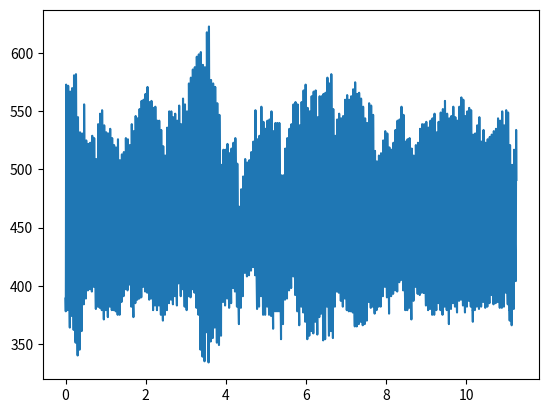

Here is the Python script that generated this plot:
import numpy as np
from scipy import fftpack
from matplotlib import pyplot as plt

# Input from Yuhe
pulse_data = [389,385,382,382,381,379,378,379,386,409,442,480,515,544,563,572,573,571,562,553,545,537,528,519,509,500,495,492,492,491,491,489,487,484,478,472,464,456,448,440,433,425,419,414,409,404,402,400,397,395,392,389,385,382,382,379,379,379,384,403,435,475,513,544,564,570,572,571,565,558,551,543,535,524,514,505,499,494,493,492,490,488,485,479,472,464,457,450,443,434,426,418,411,404,399,395,390,386,382,382,382,381,377,373,369,366,364,364,375,393,428,470,507,538,557,566,567,563,553,544,536,527,519,510,501,492,487,483,481,480,478,477,474,469,462,453,446,440,433,424,417,411,406,403,398,393,391,389,387,386,386,384,380,376,374,374,377,389,416,452,488,521,548,564,569,570,568,561,555,548,541,531,520,510,503,497,493,492,490,489,485,480,475,468,460,450,441,434,425,417,408,400,393,391,389,386,386,385,381,375,368,363,362,363,374,390,420,461,501,535,561,577,581,580,575,569,560,551,542,530,520,510,502,495,488,485,482,477,474,470,464,457,450,441,433,425,417,407,400,394,389,385,382,380,373,367,361,356,353,352,351,351,351,357,375,403,448,491,527,557,575,582,581,576,568,559,550,542,531,519,509,499,491,485,482,479,477,472,467,460,452,445,438,429,420,411,404,397,390,386,386,383,379,374,371,367,363,357,353,349,344,341,340,343,359,384,416,457,492,521,539,545,541,533,523,515,512,507,498,486,475,467,463,459,458,458,456,453,449,441,436,430,424,417,410,404,397,389,386,386,384,381,378,376,374,371,366,362,358,354,351,347,345,345,354,373,399,436,472,503,521,531,532,529,522,514,508,500,491,483,475,467,460,457,456,455,454,451,448,443,437,432,426,420,414,408,402,396,392,390,389,387,385,384,382,381,379,376,373,369,365,362,361,361,364,379,399,429,461,492,515,528,531,531,526,520,514,510,505,498,491,484,478,475,473,471,469,466,465,462,460,455,450,445,438,433,428,424,419,415,410,404,401,399,399,398,397,395,393,391,390,390,388,385,384,384,387,399,426,460,495,523,542,553,556,556,552,545,539,533,528,521,515,510,503,496,493,491,490,487,483,479,475,470,464,459,452,445,439,434,430,424,418,416,414,411,410,410,410,409,408,404,400,396,393,391,390,390,389,406,423,447,474,495,512,522,525,525,522,516,512,508,504,498,492,487,483,481,479,479,479,479,477,474,470,466,461,456,450,446,444,439,435,431,427,423,421,420,417,415,412,408,405,403,402,399,397,396,396,398,411,428,452,475,494,510,521,522,522,517,511,505,500,495,489,483,476,471,468,467,467,466,464,462,461,459,455,450,446,443,439,435,429,425,421,419,417,415,413,412,410,410,408,405,404,400,398,397,397,401,416,436,462,485,505,519,522,523,520,514,508,502,497,490,484,479,476,473,470,468,466,466,466,464,461,457,453,447,441,438,433,429,426,422,420,418,417,417,414,413,411,409,407,404,401,398,396,395,397,410,427,454,478,498,515,525,528,529,526,521,516,512,507,502,495,488,483,481,480,480,480,479,478,474,470,466,462,457,452,447,442,438,434,429,427,423,420,417,417,415,414,410,407,404,402,400,399,399,404,420,441,468,493,510,523,527,526,522,516,511,507,502,496,489,482,475,469,467,467,467,466,466,462,459,455,449,444,439,434,429,425,421,418,415,412,409,406,404,404,401,398,396,392,390,387,385,380,380,384,400,422,449,473,491,504,508,509,506,500,493,487,482,476,469,463,458,454,452,452,452,452,451,448,444,440,436,432,429,424,422,418,416,414,411,410,408,405,403,401,398,395,391,387,382,382,382,382,388,408,440,472,500,521,535,539,537,530,522,514,507,501,493,484,478,473,470,467,465,465,464,461,457,452,444,436,429,425,421,417,413,410,407,405,403,401,399,395,392,389,387,384,382,382,381,381,381,387,408,440,472,504,528,543,548,547,542,534,527,518,511,505,496,487,480,477,475,473,472,470,467,463,457,452,446,440,434,428,422,418,411,405,401,400,397,396,394,392,389,386,382,379,379,379,379,379,379,388,411,444,477,509,531,546,551,549,541,533,526,520,515,508,501,492,485,481,477,474,470,467,465,463,459,454,448,441,436,430,425,419,414,409,404,399,393,387,384,383,383,383,382,381,379,379,377,373,371,371,374,382,406,438,472,505,526,537,538,537,529,520,513,507,501,494,486,477,471,467,466,465,465,464,461,458,452,446,439,433,428,425,421,416,411,405,401,397,396,395,394,393,391,389,385,381,379,379,379,379,380,393,420,452,485,507,524,531,532,528,520,512,505,500,493,485,477,469,464,462,460,460,460,459,457,451,443,436,433,429,426,422,417,414,409,404,400,397,395,391,389,386,384,381,379,379,378,375,373,373,377,390,419,452,482,505,522,530,531,528,521,515,509,504,499,492,484,480,476,474,473,472,471,469,466,462,458,454,451,446,441,437,431,426,420,415,411,408,406,405,402,400,397,394,391,387,383,382,382,382,386,403,431,462,492,513,529,534,535,530,520,514,508,500,492,482,475,468,465,465,465,466,468,467,465,461,455,450,443,435,426,419,415,411,408,405,403,402,400,399,396,394,391,389,384,380,379,379,379,380,393,417,448,479,502,519,526,527,523,514,505,497,491,484,475,467,461,459,456,456,456,456,456,456,454,448,441,437,431,426,420,415,410,405,401,396,392,391,391,390,387,384,381,379,379,379,379,379,388,411,443,473,496,512,520,521,517,509,501,493,487,481,473,465,458,451,449,449,449,449,448,443,436,429,423,418,414,413,411,408,404,400,397,395,393,392,390,388,384,380,379,379,379,379,378,378,387,408,437,466,492,510,519,519,514,506,499,492,486,480,472,465,458,454,450,448,447,447,447,446,443,439,435,431,425,420,416,412,408,403,400,398,396,395,394,391,389,385,382,380,378,375,375,375,375,385,407,439,472,498,516,525,526,520,511,502,493,485,478,472,466,459,455,453,453,453,452,452,450,447,441,437,432,428,423,418,412,408,403,399,397,395,393,392,389,387,385,383,381,377,375,375,375,375,384,399,425,453,478,496,506,508,506,498,489,481,476,470,464,457,448,441,437,435,434,434,434,434,434,434,433,430,428,423,419,417,415,412,408,406,404,404,402,398,393,389,387,386,386,386,386,386,387,397,415,441,467,490,506,512,513,509,502,493,486,479,474,468,463,458,453,451,450,450,450,450,448,446,442,438,434,430,425,422,419,416,413,411,408,408,407,406,405,404,401,399,397,396,394,392,391,391,394,409,432,461,487,505,514,515,513,507,499,492,485,480,474,468,460,452,447,447,447,447,448,448,448,448,446,442,439,435,432,428,425,421,420,418,417,415,413,412,411,409,408,406,405,404,400,399,398,397,400,415,436,463,491,510,524,527,526,519,508,499,490,484,478,472,466,461,456,455,454,454,454,453,452,451,447,444,439,434,431,427,423,420,418,416,415,415,414,413,412,410,408,405,402,401,399,396,396,396,401,416,439,469,495,513,524,526,521,511,502,493,485,480,473,467,463,458,456,456,455,455,455,455,454,451,448,445,440,437,432,427,424,421,420,420,419,418,416,415,412,410,408,404,403,401,401,401,402,416,437,465,491,510,520,521,520,512,503,493,484,477,472,467,462,456,452,450,449,448,447,445,443,440,437,434,432,428,424,420,417,411,407,407,400,396,394,391,390,388,384,382,382,382,382,382,382,384,400,430,463,496,520,535,539,535,524,510,498,488,481,474,466,459,453,449,446,444,443,443,443,443,440,436,431,426,420,415,410,405,400,396,392,389,388,387,387,385,382,382,382,381,380,377,374,373,375,385,413,445,479,509,526,533,530,518,504,493,483,475,468,461,454,447,443,443,443,443,443,443,443,443,442,439,434,429,425,419,415,412,408,404,401,399,398,397,396,394,391,388,387,386,385,385,386,398,421,453,485,516,536,546,545,536,522,508,496,488,480,473,466,458,452,449,448,448,448,447,447,445,441,438,434,429,424,419,414,407,405,403,403,402,401,400,400,399,397,395,394,391,389,388,388,399,418,448,481,513,534,544,543,534,521,510,499,492,484,477,468,460,454,448,442,440,440,440,442,444,445,445,441,436,433,429,425,421,418,414,412,408,408,408,407,405,404,403,400,396,394,392,390,389,390,403,428,461,494,524,545,552,548,536,524,513,500,489,481,472,467,463,461,458,458,458,459,460,460,460,458,454,448,440,433,429,425,422,420,418,417,417,417,414,414,414,411,407,402,401,398,396,393,390,392,407,436,471,508,538,556,559,554,541,527,515,504,496,487,479,472,467,465,464,464,464,466,466,463,461,457,453,449,444,441,438,435,432,429,425,422,420,419,419,417,415,413,410,405,401,399,399,402,414,437,468,500,529,547,559,560,556,546,535,525,517,510,504,496,488,482,476,474,471,471,469,466,463,459,455,452,450,446,442,437,432,427,424,420,418,417,417,416,414,411,407,405,401,397,395,395,395,400,417,446,478,513,542,559,565,563,553,543,532,523,516,510,502,494,485,479,475,472,471,471,471,471,470,468,465,462,457,452,445,439,436,433,429,427,425,424,421,420,416,413,409,405,401,399,397,394,394,400,419,450,486,520,549,566,571,567,555,542,531,521,514,506,498,490,485,479,477,477,477,477,476,473,469,464,457,451,445,438,434,431,426,424,423,421,421,419,417,415,413,410,406,403,400,397,393,389,388,396,416,448,482,516,540,555,558,553,541,528,518,509,501,492,483,474,467,462,460,460,460,460,460,458,455,452,447,440,434,429,424,419,415,411,408,405,402,401,401,401,401,399,396,392,392,389,389,393,409,438,472,508,536,554,559,557,546,534,523,513,505,496,488,478,469,464,462,462,462,462,461,460,457,452,447,443,437,432,427,421,416,413,409,406,404,402,399,398,397,393,388,383,379,379,379,379,385,406,438,476,511,537,551,553,546,535,524,513,506,500,493,484,476,470,466,466,466,465,465,464,462,459,452,446,440,434,429,425,419,415,412,410,407,406,404,402,398,395,393,389,386,384,384,383,385,399,426,458,494,526,545,554,552,543,532,521,512,503,495,485,477,470,464,460,459,459,459,461,461,461,458,453,447,441,435,429,424,418,414,411,408,405,401,398,396,394,392,389,385,382,381,380,379,382,398,429,463,497,524,538,542,539,529,517,505,496,488,481,474,464,453,448,446,446,447,450,451,451,450,445,441,436,431,427,423,418,413,410,408,407,406,405,403,400,398,395,393,390,387,384,383,384,399,424,456,488,516,534,542,541,532,521,511,503,495,489,480,472,463,454,446,443,440,439,439,439,439,439,438,433,427,423,418,413,408,404,401,399,397,395,393,391,390,387,384,382,382,381,379,376,375,384,410,444,478,509,527,534,534,527,518,508,499,493,488,480,472,464,458,454,451,450,450,449,447,444,439,434,429,424,420,415,409,404,399,396,393,392,388,386,383,382,382,382,380,379,379,376,372,370,370,377,390,420,453,486,507,518,520,512,502,492,482,472,467,460,452,445,439,437,436,435,435,435,433,431,428,425,420,413,408,404,401,398,395,394,392,389,386,383,380,380,380,379,379,382,381,378,376,375,375,383,399,428,460,486,504,512,510,501,490,483,476,471,468,463,459,454,449,448,447,447,447,447,447,443,439,437,435,431,426,421,417,412,406,402,398,397,396,396,395,393,391,389,388,385,382,379,379,379,386,403,434,467,499,520,534,536,533,525,516,508,503,498,492,486,480,471,465,463,462,462,462,462,462,460,456,452,445,439,433,428,423,417,413,411,409,409,408,408,407,406,404,399,395,394,392,391,388,385,385,393,413,445,479,513,536,549,550,543,531,520,512,507,502,497,491,487,481,475,472,470,469,467,465,463,459,455,449,443,436,432,430,428,426,424,421,418,416,416,416,415,413,411,408,405,400,396,393,390,388,388,400,426,460,494,523,541,550,550,540,527,515,505,495,486,477,470,465,462,460,457,455,452,451,447,446,444,439,434,430,424,420,415,412,409,407,405,404,402,401,400,399,397,394,392,389,387,386,384,384,389,407,438,472,505,528,542,545,537,525,513,504,496,489,483,475,468,461,455,454,454,454,454,454,453,452,449,442,436,430,426,421,418,418,417,417,417,417,417,414,410,407,403,400,398,395,392,391,391,394,410,438,472,505,529,544,548,545,536,523,511,502,493,485,477,469,462,456,453,452,452,452,451,447,442,442,437,430,426,420,414,411,408,407,405,402,402,401,399,397,395,393,391,391,390,387,384,383,383,394,414,444,476,507,529,541,542,535,525,512,503,494,487,482,477,470,464,459,456,454,453,449,444,440,437,434,430,425,421,417,414,411,407,405,403,402,402,404,406,406,406,406,405,403,403,403,403,403,406,420,447,479,510,535,551,555,553,544,532,521,510,500,491,483,477,472,468,467,466,465,465,463,460,456,454,449,444,439,433,428,424,419,416,413,411,410,409,407,404,402,399,396,393,392,391,392,403,423,454,486,515,532,539,537,530,523,516,510,506,502,497,490,484,476,472,470,469,468,467,467,465,463,459,453,448,443,438,435,430,426,422,418,417,415,413,412,408,407,405,401,398,397,397,399,414,438,471,504,533,553,561,561,554,542,529,518,509,500,493,485,477,471,468,467,466,466,462,455,449,447,447,444,439,431,425,421,419,418,418,417,414,412,410,407,405,401,397,394,391,388,384,382,384,398,428,462,498,530,549,556,556,545,534,521,509,499,490,481,472,464,457,454,454,454,454,454,452,449,448,446,442,438,433,427,420,414,411,406,404,402,401,400,398,397,396,394,391,386,382,379,379,379,380,394,425,460,496,526,544,550,550,539,527,516,506,497,489,481,473,465,460,459,459,459,460,461,461,460,457,452,446,441,436,429,423,418,414,412,412,411,408,407,405,404,403,401,398,394,392,391,391,396,414,446,485,521,552,569,574,571,559,545,533,523,516,510,504,496,491,486,483,482,481,481,481,479,476,473,471,467,461,455,447,440,435,429,425,423,422,420,417,415,414,409,404,399,395,391,390,392,407,435,472,509,543,566,578,579,571,559,548,539,532,526,519,512,506,499,495,492,492,492,491,489,487,484,479,474,469,463,457,450,444,439,434,431,428,425,422,419,415,413,411,408,403,400,398,397,400,416,445,482,519,551,574,585,586,582,573,562,553,546,539,530,520,513,508,506,505,504,504,501,498,496,490,484,478,472,465,459,452,447,443,439,435,431,428,426,423,420,416,412,409,405,401,398,394,394,400,418,450,489,526,557,579,588,587,577,564,554,545,537,531,527,523,518,513,511,509,508,508,505,501,493,485,480,476,471,466,461,454,445,437,430,427,424,422,419,416,412,408,403,397,391,386,383,381,383,397,428,469,512,549,578,594,597,593,583,575,567,559,551,541,533,526,521,516,515,514,512,512,509,504,499,493,485,475,466,456,446,439,432,426,420,415,410,408,405,401,396,389,386,385,381,377,375,377,386,412,454,499,539,570,590,597,599,594,584,574,565,558,551,542,533,524,517,512,510,509,506,501,496,489,482,475,466,456,446,436,427,420,411,404,398,394,390,387,384,382,382,378,372,364,357,351,347,345,352,373,405,452,500,544,575,594,601,600,592,581,572,564,557,547,537,528,521,515,512,509,507,506,502,495,488,481,470,457,446,436,426,418,412,407,403,397,392,387,386,383,378,372,365,359,352,347,342,339,339,350,374,408,454,501,542,571,586,590,587,578,567,558,549,541,531,522,513,507,502,499,496,494,489,485,481,476,466,457,446,437,429,421,414,406,400,394,388,386,384,379,374,370,365,360,355,349,342,337,335,337,353,381,421,468,515,551,576,587,588,584,577,568,562,552,543,531,519,511,507,504,502,502,502,502,498,492,484,476,466,456,446,437,427,419,413,409,403,398,395,392,390,390,384,378,372,366,362,360,360,372,395,434,482,530,571,600,615,618,615,607,598,590,582,573,563,551,540,530,525,521,518,515,511,504,495,485,476,467,458,448,440,432,423,414,406,399,393,390,388,383,377,372,368,363,358,351,344,338,335,334,340,362,399,446,500,546,585,610,621,623,616,603,590,581,575,568,558,547,534,523,515,512,511,509,505,498,490,481,473,461,449,440,432,424,416,409,401,395,390,386,384,383,382,382,380,376,371,366,361,357,354,352,352,363,384,417,462,504,538,561,575,577,574,566,558,550,544,536,527,516,507,498,492,488,487,484,480,476,471,464,458,451,444,437,429,421,414,408,403,398,394,391,390,387,386,386,383,380,376,373,369,365,359,357,355,358,372,395,434,478,515,546,565,574,574,568,558,549,541,534,527,520,512,504,499,496,495,495,493,491,486,480,474,466,457,449,442,435,428,420,414,409,406,401,398,396,394,392,389,386,385,382,376,372,368,364,365,376,396,432,475,512,544,564,571,571,566,559,551,546,540,532,524,515,509,501,496,493,490,486,481,475,467,460,453,447,443,436,429,423,416,409,402,396,393,390,390,389,386,383,381,378,374,370,363,357,352,351,356,373,398,436,477,510,538,553,557,557,552,546,541,537,531,525,515,507,498,493,489,485,482,479,475,470,464,458,450,442,434,428,420,414,409,402,395,390,390,389,386,383,380,377,374,370,366,362,359,354,350,349,351,365,390,420,459,493,520,538,546,547,545,540,534,528,523,516,509,500,492,485,479,475,471,469,465,462,459,454,447,440,433,427,420,413,404,396,392,390,390,390,389,388,385,384,381,377,372,368,364,365,357,374,382,395,418,443,466,484,498,503,504,504,500,496,492,488,483,478,473,468,465,464,463,463,462,460,457,454,451,447,442,438,433,429,424,420,416,414,412,411,410,408,405,403,401,397,393,390,387,386,386,388,402,420,446,471,491,507,515,516,517,513,509,505,502,497,492,487,481,477,473,471,470,469,468,465,461,458,453,449,443,438,432,426,422,417,413,409,407,405,404,401,400,399,397,394,390,387,385,383,383,383,394,411,436,462,485,503,514,516,517,516,513,509,505,501,498,493,488,483,478,476,474,473,470,466,464,460,456,452,448,443,438,434,431,427,424,421,418,415,413,411,410,407,405,402,399,396,393,391,389,389,392,405,424,447,471,491,507,518,521,522,521,518,511,508,506,502,497,492,488,484,482,480,479,476,473,468,464,459,453,448,441,437,432,427,423,419,416,413,410,407,406,404,402,400,398,394,390,387,383,381,381,383,395,414,442,468,489,505,512,514,514,511,508,504,499,495,489,482,474,471,468,467,467,466,463,460,457,454,451,448,442,438,433,429,425,422,420,419,417,416,413,412,409,406,403,399,396,391,386,385,385,391,408,429,456,478,498,512,517,518,517,514,510,505,502,497,491,485,479,475,473,471,471,471,470,468,463,458,451,449,446,442,438,434,430,426,423,423,420,418,417,414,411,408,405,403,399,398,398,399,412,429,453,477,497,513,521,523,523,520,515,511,508,504,500,494,489,483,479,477,475,473,471,468,465,461,457,452,447,443,438,435,431,427,425,422,420,417,414,410,408,404,403,400,398,396,395,396,406,423,449,475,496,513,524,527,527,526,522,519,516,513,508,501,494,488,484,481,479,477,474,471,466,463,458,452,447,441,436,431,427,424,420,415,411,408,407,405,402,399,396,393,389,387,384,383,382,392,410,434,458,478,495,503,505,504,500,495,490,486,483,476,469,462,456,452,449,446,442,439,436,433,430,425,421,416,411,405,400,397,393,390,387,384,382,382,379,379,379,378,375,372,370,368,367,367,375,384,402,425,445,460,467,468,467,461,457,454,452,449,446,441,436,432,430,430,430,430,429,426,424,422,419,416,412,410,405,402,400,398,396,395,394,393,392,392,391,390,388,386,384,383,381,381,386,400,418,437,456,472,481,483,483,479,474,470,467,465,462,458,453,449,445,442,441,441,441,441,440,439,436,433,429,426,421,417,413,409,405,405,405,405,405,405,403,402,400,398,396,394,392,391,391,393,406,423,445,466,484,492,494,493,489,484,479,476,474,472,468,463,460,458,457,454,453,453,453,451,449,448,446,443,440,437,434,431,428,426,424,422,422,422,422,422,421,420,419,419,416,414,413,411,411,411,417,431,448,468,486,501,508,509,508,502,497,493,490,486,482,477,472,468,464,461,459,459,458,457,456,455,454,451,446,443,441,438,436,433,431,429,428,426,425,425,425,425,423,422,420,418,416,414,411,408,408,408,417,432,450,470,489,502,505,506,502,495,489,483,478,475,470,466,462,459,457,456,456,456,456,456,455,452,449,446,443,440,437,435,433,430,428,426,425,424,424,424,424,424,422,421,419,417,414,413,412,410,409,413,431,449,468,487,502,506,508,506,501,495,489,484,481,477,472,467,462,460,459,459,459,459,459,459,456,453,451,448,444,442,440,438,435,433,432,431,430,430,430,430,429,428,426,424,422,419,417,416,413,414,426,443,464,485,502,512,515,514,511,506,501,496,492,489,484,479,474,470,469,469,469,469,469,468,465,463,460,456,453,450,447,443,440,438,436,434,433,432,432,432,432,430,429,428,425,422,418,416,416,416,417,430,446,471,494,511,521,524,523,520,515,510,506,502,499,495,490,487,484,482,480,479,478,478,476,474,472,469,464,457,452,451,449,447,445,441,438,436,434,433,431,429,427,424,419,419,419,418,415,411,409,409,419,437,467,497,522,540,550,551,544,535,525,516,508,501,495,489,482,475,470,469,469,468,467,465,462,458,452,446,438,433,427,423,420,416,413,409,408,405,403,400,399,397,393,391,388,384,382,380,380,388,404,431,463,491,511,524,526,525,518,511,503,497,492,486,479,472,467,463,461,461,461,460,459,458,454,450,444,438,433,427,420,415,411,408,406,404,403,403,402,400,399,397,395,392,387,383,382,382,388,405,432,465,495,514,527,529,529,528,523,517,512,507,502,496,489,481,477,474,472,470,469,468,466,463,460,456,451,447,441,436,431,426,423,421,418,412,407,405,404,404,404,402,400,398,396,394,392,391,398,417,447,480,511,533,549,554,553,549,541,534,528,523,517,511,506,501,496,492,490,488,486,484,481,479,473,468,463,456,451,445,439,434,428,424,420,417,414,412,409,404,400,396,393,388,383,379,376,375,375,382,405,438,472,504,525,539,541,539,533,524,518,513,508,503,494,486,481,477,474,473,473,472,469,465,461,456,451,445,439,433,428,422,416,412,408,403,399,397,397,394,391,386,382,380,377,375,375,375,375,375,385,407,440,474,503,521,534,535,532,524,516,509,502,496,488,480,472,467,466,466,466,466,467,467,465,462,457,452,447,441,435,429,425,420,417,414,411,408,406,403,400,398,395,392,389,386,382,382,382,389,410,442,474,504,526,539,542,541,536,528,522,516,510,505,498,489,481,476,475,474,473,470,467,463,458,454,449,442,435,428,421,416,411,405,402,400,397,395,395,392,391,388,384,382,381,378,376,375,378,389,418,450,483,511,528,540,543,543,538,530,522,514,508,505,500,494,489,486,485,484,484,483,481,475,468,462,457,450,442,435,428,423,416,412,407,404,401,399,397,395,394,392,390,386,382,382,379,375,374,379,392,422,455,490,520,538,550,550,545,537,531,524,519,514,508,501,492,485,480,476,474,471,468,464,456,450,445,440,436,430,424,418,411,404,400,396,394,393,390,386,382,380,379,379,374,370,367,364,363,364,377,396,429,462,495,516,530,533,530,522,513,506,501,496,489,482,473,467,463,462,462,462,461,457,452,447,440,435,429,424,418,412,406,403,400,398,396,394,392,390,388,384,381,379,379,378,378,378,380,396,427,460,494,518,534,540,539,533,525,516,509,504,499,492,484,477,473,469,468,468,468,465,460,452,442,435,431,427,423,419,415,409,404,400,397,395,393,392,389,387,383,379,379,379,378,378,378,386,411,444,477,508,527,538,540,537,531,524,518,513,509,504,497,490,482,479,477,476,473,471,468,464,459,452,445,438,431,424,419,412,407,403,400,398,396,395,393,391,388,385,382,382,382,379,378,378,383,400,430,462,494,519,534,539,540,533,524,517,512,508,503,497,489,481,475,471,469,467,466,464,461,456,451,445,437,428,420,413,406,401,396,392,389,387,386,383,382,381,378,373,368,364,360,357,355,354,355,368,386,415,445,469,486,494,495,491,484,477,472,467,461,454,445,437,431,428,428,428,428,428,427,424,422,419,415,411,405,399,395,391,389,386,384,383,382,382,382,381,378,377,374,372,369,368,367,368,379,394,421,449,472,488,494,495,492,486,480,474,470,467,463,457,452,447,444,443,443,443,443,443,440,436,432,429,425,422,419,416,414,409,404,400,398,397,397,397,397,397,397,396,394,392,390,388,388,401,419,449,476,497,513,518,518,513,503,497,492,488,484,479,473,468,466,463,461,459,456,455,455,454,451,448,444,440,436,432,429,425,422,418,416,414,413,412,412,411,408,406,402,398,395,393,390,389,389,394,411,439,472,498,516,526,527,526,519,512,506,500,498,494,490,485,478,472,469,468,468,468,468,467,465,461,455,449,446,441,438,433,429,428,425,421,417,415,416,416,414,413,411,410,408,406,402,399,397,396,397,408,428,457,486,509,526,534,535,529,520,512,507,500,495,490,485,480,476,473,471,471,471,469,469,468,465,460,458,454,448,444,440,436,431,427,425,423,420,419,418,415,413,413,413,412,410,408,407,404,400,398,398,402,418,445,476,504,524,537,539,538,531,523,516,510,507,502,498,493,488,485,482,480,478,477,477,477,477,474,470,466,462,457,451,448,443,438,435,434,433,433,433,431,430,428,425,422,418,415,411,408,408,414,431,460,492,520,539,553,556,554,546,538,531,526,521,517,513,508,501,497,495,495,495,494,493,490,485,479,474,470,463,457,451,446,439,435,432,429,427,426,424,421,418,415,410,406,403,400,396,393,392,392,403,422,454,487,519,540,555,558,557,552,544,540,536,533,527,521,514,508,503,501,500,499,498,496,493,489,484,478,471,464,459,453,444,437,432,428,424,421,417,413,410,409,406,403,400,395,390,385,381,378,378,389,412,445,480,514,538,553,556,556,551,545,537,531,524,518,478,502,495,490,487,485,483,479,474,470,464,459,454,447,440,434,429,422,415,408,403,401,398,394,391,387,385,382,377,375,375,373,368,366,366,373,390,423,457,490,513,529,537,538,534,525,518,511,504,496,489,484,480,478,476,475,474,474,473,470,466,463,459,453,446,440,433,428,423,420,416,413,411,408,406,404,400,395,391,388,384,382,382,382,383,398,428,460,493,524,544,556,558,557,552,546,541,537,532,526,519,512,506,502,500,499,498,494,489,482,473,464,457,451,445,440,435,428,423,416,410,405,400,396,395,395,394,392,388,382,381,379,377,377,384,406,439,477,511,540,558,567,568,565,559,554,548,544,538,530,522,514,509,505,500,497,493,490,487,483,478,473,466,460,452,445,437,429,421,414,409,406,401,398,395,392,389,385,382,380,376,372,369,369,373,386,413,450,491,526,552,567,572,573,570,565,559,553,548,541,532,522,513,507,502,499,495,492,488,483,478,472,463,455,445,434,425,415,408,405,403,398,394,391,386,386,385,382,379,375,371,365,360,356,354,354,364,383,413,452,489,520,544,552,553,550,543,537,531,524,516,508,498,488,481,478,476,474,470,466,463,460,453,445,437,429,421,414,407,402,395,390,387,386,386,383,379,376,374,370,368,364,361,358,357,357,363,378,399,436,476,509,532,546,550,549,544,538,531,524,517,510,502,494,486,482,480,480,479,478,475,469,462,455,448,441,434,427,419,413,408,405,400,397,394,391,387,386,386,385,381,372,367,363,361,363,378,402,438,479,515,542,558,563,562,557,550,545,539,534,528,520,508,498,491,487,484,481,478,475,470,464,457,451,444,437,430,423,417,410,404,398,393,390,388,386,383,382,382,380,376,371,365,361,359,359,368,387,421,464,504,536,556,566,567,564,557,550,545,539,533,527,520,511,505,499,496,494,491,487,481,475,468,460,454,446,439,433,425,417,411,405,402,400,397,394,391,388,385,382,381,378,374,371,369,369,379,398,433,476,513,543,561,567,568,562,555,547,541,537,531,522,511,501,494,489,486,483,480,476,472,466,459,451,445,438,430,423,416,409,405,401,395,392,388,386,386,384,379,375,372,368,364,360,358,358,366,383,412,451,486,515,534,543,545,542,536,530,524,518,513,506,498,490,483,478,476,474,472,468,463,457,452,444,439,433,427,420,414,409,405,401,397,393,390,387,386,386,386,385,381,377,374,373,373,379,396,428,465,501,531,551,562,563,561,554,547,544,539,533,524,515,508,502,495,491,488,487,484,478,472,465,458,453,447,441,433,423,414,408,404,399,396,393,390,387,386,384,380,378,378,376,376,381,395,424,462,498,528,548,560,563,562,558,552,547,543,537,529,519,508,500,496,494,491,488,484,480,477,470,463,455,446,439,431,424,417,410,403,398,393,389,385,382,382,380,375,367,359,354,353,353,362,383,416,460,499,533,554,564,565,562,557,552,547,541,535,526,515,506,498,492,488,484,480,475,469,462,454,446,440,434,426,418,410,402,396,392,387,384,382,382,382,379,375,371,366,362,358,355,354,360,377,405,447,489,524,550,564,566,564,558,550,542,534,526,516,507,497,490,485,483,482,480,477,476,471,465,458,448,441,434,428,422,417,412,408,405,402,401,399,397,394,390,386,386,383,382,383,390,413,447,487,522,552,570,578,579,576,567,560,552,545,537,527,515,507,498,491,488,484,479,474,469,459,448,438,430,425,420,414,408,403,398,393,389,386,386,383,379,375,372,368,363,359,357,358,371,392,427,471,510,542,562,572,574,570,562,554,547,541,532,520,509,499,491,484,480,478,476,472,466,459,452,446,438,431,420,410,400,392,386,385,382,380,378,375,374,373,370,368,367,365,363,361,361,370,390,423,468,510,544,569,581,582,580,574,566,559,551,542,532,521,512,503,497,493,489,486,480,475,468,460,453,446,437,429,421,414,407,401,395,391,390,388,385,383,379,376,373,367,363,359,356,355,360,378,403,442,482,515,538,550,552,549,540,531,523,515,508,497,487,476,462,456,452,450,448,445,442,438,435,431,427,422,416,412,408,406,402,400,398,396,395,395,393,392,389,386,384,382,382,382,382,386,403,430,461,489,509,524,529,529,528,523,517,512,508,503,496,489,482,478,475,474,472,470,468,465,462,457,452,447,442,438,435,430,427,423,419,417,416,414,412,409,408,406,403,400,398,395,395,396,408,427,456,486,511,528,540,543,543,540,535,530,524,519,513,506,498,492,488,484,482,479,478,476,473,468,462,455,451,445,441,435,431,428,424,421,418,416,414,411,409,406,404,402,399,398,395,394,394,402,418,448,479,507,527,542,547,548,546,541,535,531,525,518,510,502,496,492,492,491,490,489,486,483,478,473,467,461,455,449,444,440,434,429,425,423,420,418,416,413,411,408,406,403,400,396,392,388,387,388,400,423,453,484,509,528,541,544,544,540,533,527,521,515,508,500,492,486,482,481,479,478,475,473,469,464,457,452,446,440,434,429,425,421,416,413,410,407,406,405,404,401,398,395,391,387,384,382,382,383,395,418,450,482,511,531,543,546,545,540,533,527,520,512,505,498,490,484,480,479,479,478,478,477,473,468,462,457,450,444,439,433,427,423,419,417,414,412,410,409,406,403,400,396,394,392,390,389,390,402,425,456,488,519,541,556,560,559,556,549,544,539,533,526,518,509,501,495,490,488,487,485,481,477,471,465,459,451,445,437,431,426,419,415,412,409,407,404,401,397,394,390,386,383,381,379,379,379,382,398,428,461,494,525,547,560,563,564,559,553,546,541,533,525,517,510,504,499,497,495,493,490,485,478,471,464,459,453,446,439,431,425,420,416,413,409,407,406,403,399,396,393,389,385,381,379,379,378,378,384,406,438,473,508,534,552,559,560,557,549,541,534,527,519,511,502,493,487,483,481,481,479,475,471,465,460,455,448,439,432,425,419,413,408,404,403,399,397,395,394,392,389,385,382,379,379,379,378,378,380,395,427,460,496,527,549,561,563,560,553,545,536,529,522,514,505,496,488,483,480,478,476,474,470,464,458,453,448,442,436,431,425,419,414,409,405,402,399,396,394,391,388,384,380,379,379,377,377,380,395,427,464,501,533,555,567,569,568,562,555,549,541,534,524,513,503,494,490,487,484,483,478,472,466,461,454,446,437,430,423,417,410,403,398,394,390,387,385,383,380,379,379,378,373,369,366,365,365,373,388,420,461,501,534,559,573,575,572,565,558,551,543,534,526,516,506,498,491,486,483,479,473,468,463,456,450,441,433,425,417,409,405,400,397,395,394,391,389,386,383,382,382,379,374,370,366,365,366,377,395,428,469,505,536,556,565,565,562,553,543,535,526,518,510,499,489,482,477,474,472,469,465,460,454,448,441,434,427,419,413,407,401,396,393,390,387,384,382,382,382,381,379,375,371,369,367,367,373,385,413,451,489,524,550,564,566,564,556,547,539,531,523,514,504,493,485,479,475,473,472,471,468,463,457,450,443,435,428,420,413,408,403,399,395,392,390,389,387,384,382,381,378,375,371,369,369,376,390,420,453,489,521,542,556,561,560,554,546,539,531,523,513,503,492,483,478,474,472,470,467,463,457,450,443,436,428,420,413,406,400,395,392,389,387,386,386,386,385,383,381,378,374,371,368,366,366,371,385,409,442,479,511,535,549,554,554,550,544,536,530,522,514,506,496,488,481,477,474,471,468,463,459,454,448,442,435,427,419,413,408,403,398,393,390,387,386,386,386,386,384,380,376,373,370,368,367,368,377,395,425,459,492,519,536,543,544,539,533,526,519,513,507,498,487,478,474,471,467,465,462,459,454,449,443,437,431,425,417,410,405,400,396,392,389,387,386,386,386,386,385,383,380,377,374,372,370,370,370,379,394,423,454,486,513,530,539,540,538,529,520,514,511,504,498,490,483,477,475,473,473,473,470,467,462,457,451,446,440,435,431,425,420,415,412,411,408,406,404,402,401,399,396,393,389,387,386,386,388,403,427,458,490,520,541,554,557,556,550,543,536,529,523,514,505,496,487,479,475,475,474,474,472,468,463,458,453,448,442,435,429,424,419,414,409,407,404,401,398,396,394,390,387,383,382,382,381,381,383,400,430,463,496,525,543,554,555,554,546,539,533,526,519,512,503,494,487,481,475,471,470,468,466,463,459,454,448,442,436,429,424,418,413,410,407,404,402,399,397,395,391,388,385,382,382,382,382,390,411,442,474,504,526,541,546,547,544,538,532,525,519,512,502,493,486,480,476,473,471,467,463,459,452,443,436,431,427,423,417,412,408,404,400,397,394,392,389,386,383,382,381,378,376,376,377,385,403,432,462,486,504,514,516,515,511,505,499,493,486,477,469,462,457,455,454,452,451,449,445,441,436,430,425,420,415,411,408,405,402,399,397,394,392,390,388,384,382,382,382,380,379,379,381,393,415,442,469,488,502,506,507,506,500,495,490,488,484,479,473,467,460,456,454,452,450,449,447,443,439,435,430,426,422,419,414,409,405,402,399,398,397,395,394,391,389,388,385,382,382,382,382,382,382,395,418,446,472,491,506,511,512,511,507,502,500,498,494,489,482,475,470,467,465,463,462,461,458,455,451,447,443,439,435,430,426,422,418,415,412,409,407,405,403,401,399,397,395,393,390,388,385,382,382,382,382,383,396,416,445,472,493,509,513,514,513,511,507,502,499,496,491,485,478,473,469,468,468,467,466,464,461,458,455,451,447,442,438,433,428,424,422,419,417,414,413,412,411,408,407,404,403,402,400,397,395,393,392,391,391,403,423,451,479,502,518,524,525,524,518,511,506,502,500,498,494,488,482,479,476,476,476,476,474,471,467,463,459,456,451,448,444,441,437,432,428,426,425,422,419,416,415,415,415,413,409,407,404,402,399,399,404,420,445,473,498,517,530,533,533,530,523,517,511,507,504,499,492,484,480,476,476,474,472,468,464,461,459,457,454,451,446,442,436,432,428,424,421,417,415,413,411,409,408,405,402,399,397,394,392,390,390,390,398,417,444,475,501,519,529,531,529,522,517,512,507,503,499,492,486,479,475,473,473,471,470,468,465,461,456,452,447,442,438,434,429,425,420,418,414,410,405,401,399,398,397,397,397,394,391,387,382,378,376,376,380,396,423,455,481,502,516,519,517,510,503,496,490,485,482,476,470,464,459,456,455,453,452,451,450,449,447,443,439,435,432,428,426,423,420,417,413,412,410,410,408,407,406,404,401,398,395,393,391,391,391,393,406,425,453,479,499,513,517,516,510,502,494,489,484,479,472,465,459,455,453,453,453,453,453,453,452,449,444,439,435,431,426,423,420,417,415,414,413,412,412,411,408,408,406,403,401,398,395,393,393,396,410,431,460,487,506,520,523,521,515,507,500,494,490,487,483,475,470,466,464,463,463,463,463,462,460,456,452,448,444,439,434,428,423,420,418,417,416,415,414,413,413,412,411,409,406,403,401,399,397,396,399,414,437,466,494,515,529,534,533,527,519,510,504,499,494,489,482,474,469,466,466,466,464,461,458,454,449,446,444,442,439,436,433,429,426,425,422,421,419,418,418,418,415,414,412,409,404,398,396,395,395,397,411,432,463,494,517,534,541,542,536,525,516,508,502,496,490,484,477,473,470,469,469,469,469,469,467,463,458,454,449,444,439,435,432,428,426,423,422,422,421,419,417,414,411,410,410,408,406,404,403,403,414,433,462,493,517,536,543,543,539,530,521,513,509,504,498,490,483,478,474,474,474,474,473,471,468,464,462,458,454,451,447,444,439,434,430,426,425,421,418,414,412,410,409,406,405,405,405,405,412,428,452,484,511,532,549,554,553,546,539,532,525,520,515,508,501,495,489,486,485,485,485,483,482,478,474,469,464,458,452,447,441,437,433,429,427,425,423,420,418,417,415,412,408,405,401,397,396,396,398,413,438,470,501,524,540,547,547,542,533,527,521,516,510,504,496,489,484,480,476,474,474,472,470,466,461,456,449,442,438,433,429,425,420,415,410,407,403,401,400,398,396,393,391,388,385,382,380,379,379,379,391,413,445,478,501,518,524,524,519,509,501,493,488,483,477,470,463,457,454,452,452,452,451,448,443,438,434,430,426,419,412,406,402,399,397,396,395,394,394,393,389,386,384,384,383,382,381,380,379,379,387,405,435,467,496,515,525,526,523,514,503,494,489,487,484,480,473,467,463,460,460,459,457,457,454,450,447,442,436,432,427,421,418,414,409,406,402,402,401,399,398,397,396,393,390,389,387,384,382,381,385,402,430,463,491,511,524,527,526,519,512,504,497,491,487,482,474,466,460,455,454,453,452,450,447,443,437,433,428,426,424,421,418,413,408,402,400,399,397,397,397,396,394,393,390,387,385,383,380,375,373,371,371,377,395,424,455,482,502,515,518,516,511,504,495,490,485,481,476,469,463,459,456,455,455,455,453,450,446,445,446,442,436,433,427,423,420,417,413,410,408,407,407,407,406,405,404,403,400,397,393,391,390,387,387,387,395,412,438,465,486,503,510,512,510,504,496,489,483,481,477,472,466,461,458,457,457,457,457,457,457,455,451,446,443,440,436,433,430,427,425,422,421,419,419,419,417,414,413,411,409,406,404,401,400,399,399,406,421,445,471,493,510,519,521,519,513,507,502,497,493,488,484,478,473,469,468,468,468,468,466,465,463,459,455,451,447,442,438,433,428,423,418,414,412,411,411,411,411,411,411,409,406,403,399,397,395,394,393,398,415,443,472,495,512,521,523,523,520,515,510,507,504,501,497,493,488,484,481,479,478,476,474,472,470,466,461,456,450,446,442,438,434,431,427,424,421,418,417,415,413,411,409,407,404,402,399,396,394,392,392,392,399,419,447,476,501,518,532,535,534,529,523,517,512,508,504,498,492,486,484,482,482,482,480,477,474,471,467,462,459,454,450,445,440,435,432,429,426,422,421,419,418,416,415,414,412,409,405,401,398,395,394,395,407,425,456,486,509,527,537,539,538,532,525,520,515,511,506,500,492,487,483,481,478,475,475,474,472,468,464,459,453,448,442,439,434,430,426,423,420,418,415,413,412,410,407,403,400,396,394,397,394,394,400,415,442,471,498,518,533,539,539,536,530,524,519,514,509,502,494,488,482,478,475,474,473,471,467,462,458,453,448,444,439,434,428,423,419,415,409,404,403,401,401,400,399,398,396,394,392,390,387,384,383,383,384,396,420,452,483,509,526,538,541,540,534,528,522,517,512,505,498,491,484,480,476,475,474,471,469,464,456,451,448,443,438,433,428,422,418,414,411,406,404,402,402,402,400,397,395,393,391,388,385,383,381,379,379,379,389,410,443,475,502,522,535,536,536,531,523,517,512,506,498,491,484,477,473,470,470,469,467,465,461,458,453,447,441,435,430,426,421,417,414,410,407,404,402,401,400,398,396,393,390,388,386,382,380,380,383,398,426,458,490,515,532,541,542,539,533,527,521,516,511,505,498,491,484,481,476,473,472,470,466,463,458,452,446,438,434,428,423,418,413,409,405,402,400,397,395,393,390,386,383,381,378,376,375,375,375,381,400,429,463,495,518,536,544,544,542,536,528,522,518,513,507,499,491,485,480,477,474,474,472,470,466,460,454,448,442,436,431,426,421,416,412,409,405,402,401,399,398,396,392,390,387,384,381,378,376,375,376,389,414,447,481,511,531,545,548,547,540,532,524,518,514,509,502,494,487,482,479,477,475,473,470,466,462,457,452,446,441,436,430,423,418,413,408,404,402,400,399,399,397,395,393,390,387,384,382,382,382,379,379,390,413,444,477,503,521,530,532,530,524,518,511,505,498,491,483,475,472,469,467,467,467,466,463,460,456,452,448,441,436,432,426,420,415,412,410,406,404,402,402,401,399,397,394,392,390,388,386,385,386,398,423,454,487,512,531,540,541,539,535,529,524,519,515,510,501,491,484,479,475,473,471,470,467,465,461,455,448,439,433,428,425,421,416,414,410,407,404,403,401,398,396,394,392,390,388,387,383,379,379,379,379,390,412,445,478,510,530,545,549,548,543,536,530,525,522,518,511,504,497,490,485,482,479,476,473,469,466,461,455,450,444,438,432,427,421,416,412,408,403,400,398,396,394,391,386,382,380,380,380,378,375,375,375,375,379,398,428,462,496,525,542,551,552,548,541,534,528,522,518,512,504,497,489,485,484,482,481,479,474,471,465,461,454,448,443,437,432,427,423,418,415,411,410,408,408,407,406,402,400,396,393,389,386,383,382,382,388,405,432,465,499,530,549,558,559,558,552,545,538,533,526,519,511,503,496,491,488,487,486,484,480,475,470,467,462,458,453,448,441,435,429,424,419,415,413,410,410,414,412,409,405,400,395,389,384,382,382,380,379,379,385,406,437,469,503,527,543,548,548,543,536,529,523,519,515,508,500,492,487,484,482,480,478,475,471,465,460,454,447,440,435,429,422,416,412,407,402,399,396,395,392,392,390,388,385,382,382,378,374,371,369,367,367,373,386,413,446,482,512,532,543,544,541,533,526,518,511,505,498,491,483,476,470,467,465,462,460,458,454,450,445,439,433,427,420,414,410,406,402,398,396,394,393,393,392,390,388,386,384,382,382,382,381,380,380,383,398,426,458,491,519,537,545,546,541,533,524,516,510,504,497,489,480,476,472,471,471,471,470,467,464,459,454,449,444,437,431,426,422,418,414,411,410,408,407,406,403,400,397,395,392,389,386,385,386,397,418,450,482,514,538,552,554,552,545,536,528,521,515,509,500,492,485,480,477,476,474,472,469,465,461,456,451,444,438,432,426,420,416,412,408,405,403,399,397,395,393,391,388,385,382,382,382,382,382,386,405,435,467,499,524,539,544,545,542,534,526,519,514,508,500,492,485,479,476,474,472,471,468,466,461,456,449,442,436,430,424,416,410,405,401,398,395,394,392,390,389,388,385,382,380,379,379,378,377,377,379,392,420,453,487,517,534,542,542,538,530,520,512,507,500,492,484,475,470,467,467,467,465,465,464,463,459,455,449,443,438,432,426,421,416,412,410,407,405,403,402,400,398,397,396,393,390,387,387,387,394,413,444,476,508,533,549,554,553,547,540,532,523,516,510,502,495,487,483,481,480,480,479,478,477,472,467,461,455,449,443,438,433,427,421,416,412,411,408,407,406,402,399,396,394,391,389,388,388,397,416,446,478,512,539,556,562,562,557,548,541,533,527,521,513,506,498,492,488,485,483,481,478,475,471,465,459,452,447,441,434,429,424,419,415,412,408,406,404,402,399,396,393,390,388,385,383,383,387,403,432,465,500,533,553,560,560,555,547,539,532,526,519,511,503,494,487,481,478,477,477,476,471,468,462,456,449,442,436,430,426,421,415,412,409,406,404,401,399,396,393,389,385,382,382,381,378,377,380,393,423,458,492,521,539,546,545,538,530,524,517,509,503,494,485,478,472,469,467,465,464,462,460,456,451,445,439,433,428,423,418,414,410,408,406,404,402,400,399,397,394,391,386,383,382,382,382,390,409,439,471,504,529,544,550,550,543,535,528,521,515,507,497,488,481,476,474,472,472,470,468,465,460,454,449,443,439,432,427,421,418,415,412,410,408,406,404,402,398,396,392,389,387,387,391,405,432,464,496,524,541,551,553,551,544,537,531,527,521,514,506,497,488,482,479,477,476,473,469,466,461,456,450,444,437,430,424,419,415,411,410,407,404,400,398,396,392,389,387,384,382,382,382,382,395,421,453,485,517,537,549,551,548,541,534,528,521,514,506,497,489,481,475,472,469,465,461,457,454,451,446,441,435,429,423,417,412,407,405,401,398,394,392,389,387,383,380,379,379,378,376,372,369,369,374,384,410,443,476,506,523,530,530,524,515,508,502,496,489,482,473,466,461,457,456,454,454,452,450,446,442,437,433,428,422,417,412,408,403,400,398,396,396,395,394,392,391,390,387,384,381,379,379,379,379,384,403,433,466,496,516,529,531,530,525,518,512,507,502,497,492,484,477,471,470,470,470,469,467,463,460,455,451,446,440,435,430,425,421,417,413,408,405,402,401,401,399,398,396,393,389,386,384,382,382,385,401,428,461,492,514,530,536,538,535,527,521,515,510,506,500,492,484,477,472,470,469,469,467,464,461,456,450,442,437,435,430,425,421,418,415,412,409,406,404,403,402,401,399,398,396,394,392,387,384,381,380,380,385,402,431,465,499,523,539,545,545,541,533,525,519,514,509,504,495,488,483,479,476,475,474,472,469,465,463,459,454,449,444,438,432,427,423,419,417,413,410,408,406,404,402,401,399,396,393,392,389,385,382,382,382,383,394,416,446,474,496,512,522,524,524,517,509,502,497,491,485,477,469,464,460,460,460,459,458,458,455,450,446,441,436,430,425,422,419,415,411,408,407,406,406,404,402,401,397,394,392,391,390,387,386,386,388,402,427,458,489,511,528,534,534,529,522,515,509,505,501,495,488,481,474,471,471,470,469,467,465,462,458,453,448,443,438,433,427,423,420,416,413,411,408,406,404,402,401,399,397,395,392,389,386,383,381,381,386,402,429,460,487,506,519,523,523,519,512,506,501,496,492,486,481,475,469,466,463,462,460,460,460,458,456,452,447,441,437,432,429,425,420,415,414,412,411,408,407,404,402,399,397,395,393,390,386,384,382,382,385,399,426,458,486,507,522,526,526,523,516,511,506,502,496,490,485,480,476,473,473,473,473,473,472,469,465,460,454,448,443,438,435,432,428,423,419,417,415,413,411,409,407,403,401,398,396,394,391,387,385,385,392,409,437,467,493,512,525,527,528,525,517,510,505,499,492,486,479,473,470,469,468,468,467,466,464,460,455,451,448,442,438,434,430,426,422,418,416,413,411,409,406,404,401,400,398,396,394,396,393,392,395,411,430,459,486,507,523,529,530,527,521,514,510,507,502,496,490,483,476,472,470,468,467,466,464,461,458,454,450,444,438,433,428,424,420,417,414,411,408,408,406,404,401,400,397,395,393,389,387,385,384,384,392,411,441,473,499,519,530,533,532,525,517,512,508,504,500,494,489,483,476,473,472,472,472,471,467,464,460,456,451,446,441,437,433,428,424,421,418,415,413,411,409,407,406,404,403,400,399,397,393,390,388,386,385,391,408,435,465,492,512,528,534,535,531,524,518,512,508,504,498,492,485,479,475,475,474,474,473,470,467,462,457,453,449,444,438,433,428,423,420,415,413,411,410,408,405,402,400,398,396,394,392,390,388,386,386,398,420,451,484,511,530,542,544,543,536,528,521,516,510,504,497,489,483,479,477,474,474,473,471,468,465,460,455,450,444,438,433,428,423,418,414,411,408,405,404,403,401,398,396,394,392,390,387,384,381,381,381,394,417,448,482,509,528,540,542,541,535,528,522,517,513,508,502,494,487,483,479,478,475,473,472,469,466,461,455,450,445,440,436,433,429,425,421,419,417,415,413,412,409,407,404,400,397,393,388,384,382,381,382,393,413,446,480,510,530,546,550,549,542,534,528,521,516,511,504,495,488,483,482,479,477,476,472,466,460,453,446,440,434,428,420,414,409,405,399,396,395,395,395,395,395,393,392,389,386,383,382,382,382,382,384,399,426,458,489,513,529,537,538,536,529,523,516,509,502,493,485,478,473,469,468,467,467,466,463,459,455,449,445,440,435,431,425,421,417,413,409,407,407,407,407,406,404,402,399,396,395,394,399,414,438,470,501,526,543,550,551,548,540,532,526,520,514,507,498,489,482,475,473,471,469,468,466,461,456,450,444,439,434,429,424,419,415,410,405,403,400,398,397,396,393,391,387,384,384,384,395,417,447,480,510,531,545,548,549,544,536,529,524,518,510,502,493,483,474,467,463,461,458,454,449,444,439,433,428,422,415,410,404,398,394,390,386,383,380,379,379,379,379,379,377,374,371,370,374,384,411,443,475,497,513,520,521,517,509,501,494,490,484,475,466,459,452,447,446,443,441,440,436,432,425,420,415,411,404,400,395,391,386,383,380,379,379,379,379,378,377,373,371,369,367,366,366,366,366,374,386,413,445,470,490,503,504,503,496,490,485,480,474,468,462,455,449,445,443,443,443,442,440,439,436,433,429,425,420,416,412,407,404,400,398,397,397,397,396,393,392,391,390,388,386,383,381,380,380,382,397,423,451,478,498,512,517,516,511,503,496,490,486,482,477,472,465,461,457,456,456,456,455,453,450,446,442,438,435,431,427,424,421,418,415,414,413,413,413,413,413,413,412,411,409,409,408,407,404,404,405,416,436,464,492,512,527,533,534,528,521,514,508,502,497,491]
sample_size = len(pulse_data)

time_step = 0.001
time_vec = np.arange(0, time_step*sample_size, time_step)

plt.plot(time_vec, pulse_data)
plt.show()

# # Round off
# #print(np.round(sig,2))

# sig_fft = fftpack.fft(sig)

# ### Returns complex "list"
# #print(sig_fft)

# Amplitude = np.abs(sig_fft)
# Power = Amplitude**2
# Angle = np.angle(sig_fft)

# sample_freq = fftpack.fftfreq(sig.size, d=time_step)

# Amp_Freq = np.array([Amplitude, sample_freq])

# Amp_position = Amp_Freq[0,:].argmax()
# peak_freq = Amp_Freq[1, Amp_position]

# high_freq_fft = sig_fft.copy()
# high_freq_fft[np.abs(sample_freq) > peak_freq] = 0
# filtered_sig = fftpack.ifft(high_freq_fft)

# # Unfiltered FFT
# # plt.plot(sample_freq, Amplitude)
# # plt.show()

# # Filtered FFT
# #print(high_freq_fft)
# filtered_Amplitude = np.abs(high_freq_fft)
# #plt.plot(sample_freq, filtered_Amplitude)
# #plt.show()

# # Filtered Signal
# plt.plot(time_vec, filtered_sig)
# plt.show()
